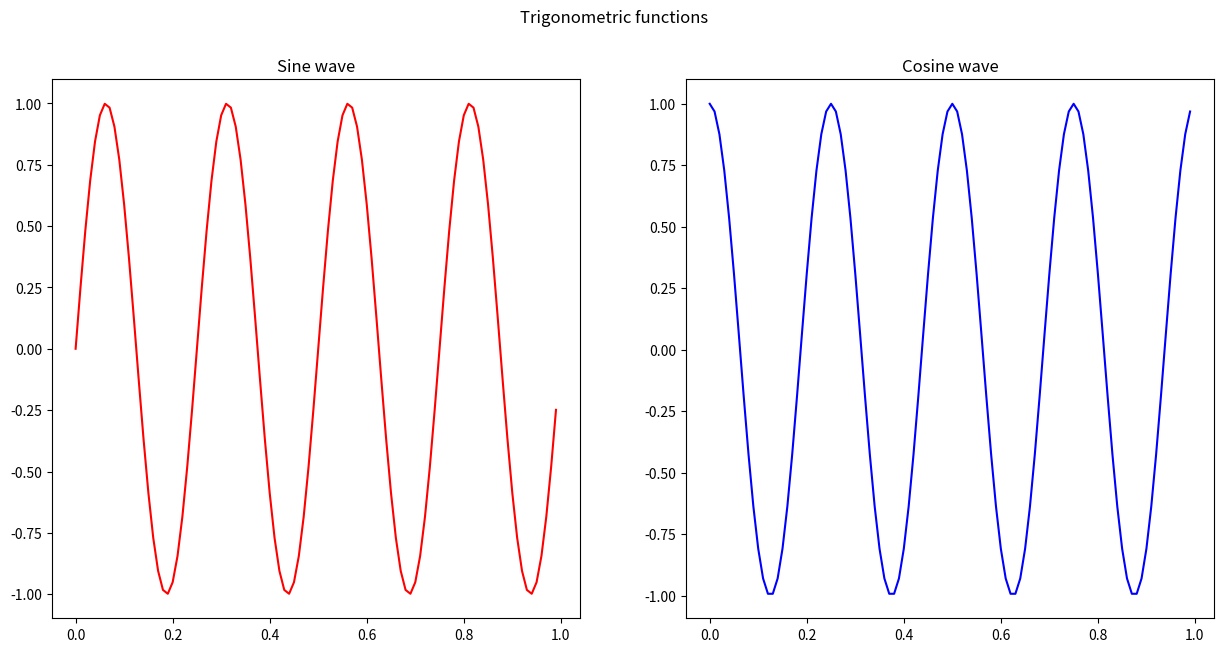

Write Python code to recreate this figure.
# Using Subplot
import numpy as np
import matplotlib.pyplot as plt

x =  np.arange(0.0, 1.0, 0.01)
y1 = np.sin(8*np.pi*x)
y2 = np.cos(8*np.pi*x)
fig = plt.figure(figsize=(15,7))
ax1 = plt.subplot(121); ax1.plot(x, y1, 'red'); ax1.set_title("Sine wave")
ax2 = plt.subplot(122); ax2.plot(x, y2, 'blue'); ax2.set_title("Cosine wave")
plt.suptitle("Trigonometric functions")
plt.show()
